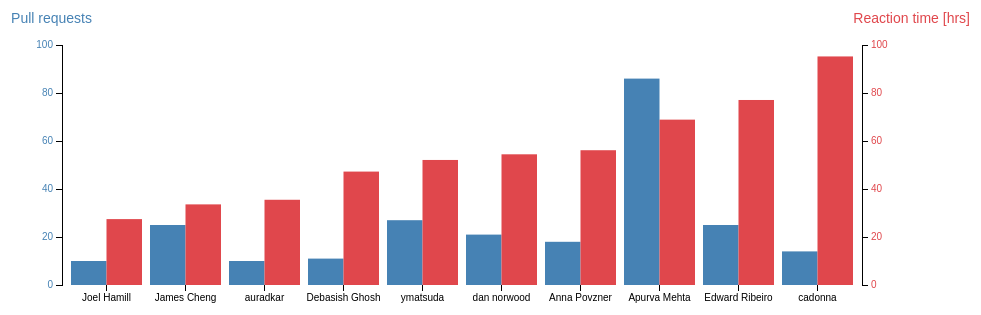
D3 v3 page, settled after 360 driven frames (6 s of simulated time); the page loaded 1 data file(s).


var margin = {top: 80, right: 120, bottom: 80, left: 80},
    width = 1000 - margin.left - margin.right,
    height = 400 - margin.top - margin.bottom;
var x = d3.scale.ordinal()
    .rangeRoundBands([0, width], .1);
var y0 = d3.scale.linear().domain([300, 1100]).range([height, 0]),
y1 = d3.scale.linear().domain([0, 100]).range([height, 0]);
var xAxis = d3.svg.axis()
    .scale(x)
    .orient("bottom");
// create left yAxis
var yAxisLeft = d3.svg.axis().scale(y0).ticks(4).orient("left");
// create right yAxis
var yAxisRight = d3.svg.axis().scale(y1).ticks(6).orient("right");
var svg = d3.select("body").append("svg")
    .attr("width", width + margin.left + margin.right)
    .attr("height", height + margin.top + margin.bottom)
  .append("g")
    .attr("class", "graph")
    .attr("transform", "translate(" + margin.left + "," + margin.top + ")");
d3.csv("csv/reaction_time.csv", type, function(error, data) {
  x.domain(data.map(function(d) { return d.dev; }));
  y0.domain([0, 100]);
  
  svg.append("g")
      .attr("class", "x axis")
      .attr("transform", "translate(0," + height + ")")
      .call(xAxis);
  svg.append("g")
	  .attr("class", "y axis axisLeft")
	  .attr("transform", "translate(0,0)")
	  .call(yAxisLeft)
	.append("text")
	  .attr("y", 6)
    .attr("x", 30)
	  .attr("dy", "-2em")
    .attr("font-size", "14")
	  .style("text-anchor", "end")
	  .style("text-anchor", "end")
	  .text("Pull requests");
	
  svg.append("g")
	  .attr("class", "y axis axisRight")
	  .attr("transform", "translate(" + (width) + ",0)")
	  .call(yAxisRight)
	.append("text")
	  .attr("y", 6)
    .attr("x", 80)
    .attr("font-size", "14")
	  .attr("dy", "-2em")
	  .attr("dx", "2em")
	  .style("text-anchor", "end")
	  .text("Reaction time [hrs]");
  bars = svg.selectAll(".bar").data(data).enter();
  bars.append("rect")
      .attr("class", "bar1")
      .attr("x", function(d) { return x(d.dev); })
      .attr("width", x.rangeBand()/2)
      .attr("y", function(d) { return y0(d.a); })
	  .attr("height", function(d,i,j) { return height - y0(d.a); }); 
  bars.append("rect")
      .attr("class", "bar2")
      .attr("x", function(d) { return x(d.dev) + x.rangeBand()/2; })
      .attr("width", x.rangeBand() / 2)
      .attr("y", function(d) { return y1(d.b); })
	  .attr("height", function(d,i,j) { return height - y1(d.b); }); 
});
function type(d) {
  d.a = +d.a;
  return d;
}


### data: csv/reaction_time.csv
dev, a, b
Joel Hamill, 10, 27.46
James Cheng, 25, 33.59
auradkar, 10, 35.51
Debasish Ghosh, 11, 47.26
ymatsuda, 27, 52.1
dan norwood, 21, 54.45
Anna Povzner, 18, 56.16
Apurva Mehta, 86, 68.9
Edward Ribeiro, 25, 77.09
cadonna, 14, 95.23